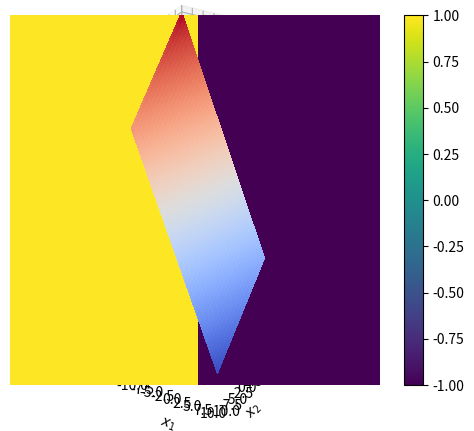

Reproduce this figure in Python.
#!/usr/bin/env python3
# -*- coding: utf-8 -*-
"""
´Funcion discriminante y superficie de decision
[redacted]
"""
#%% 
import numpy as np
import matplotlib.pyplot as plt
import pandas as pd

#%%
def decision_surface(x1, x2):
    return -3*x1 + 1*x2


Ns = 100

x1lin = np.linspace(-10, 10, Ns)
x2lin = np.linspace(-10, 10, Ns)
x1v, x2v = np.meshgrid(x1lin, x1lin)
f = decision_surface(x1v, x2v)

# Plot the surface.

fig, ax = plt.subplots(subplot_kw={"projection": "3d"})
surf = ax.plot_surface(x1v, x2v, f, cmap=plt.cm.coolwarm,
                       linewidth=0, antialiased=False)
# Add a color bar which maps values to colors.
#fig.colorbar(surf, shrink=0.5, aspect=9)
ax.set_xlabel('$x_1$')
ax.set_ylabel('$x_2$')
ax.set_zlabel('$f(x_1,x_2)$')

plt.show()

#%%

def discriminant_function(x1, x2):
    z = decision_surface(x1, x2)
    z[z>0]=1
    z[z<0]=-1
    return z
    
z = discriminant_function(x1v,x2v)

plt.imshow(z, extent=[x1lin[0], x1lin[-1], x2lin[0], x2lin[-1] ])
plt.xlabel('$x_1$')
plt.ylabel('$x_2$')
plt.colorbar()

plt.show()
